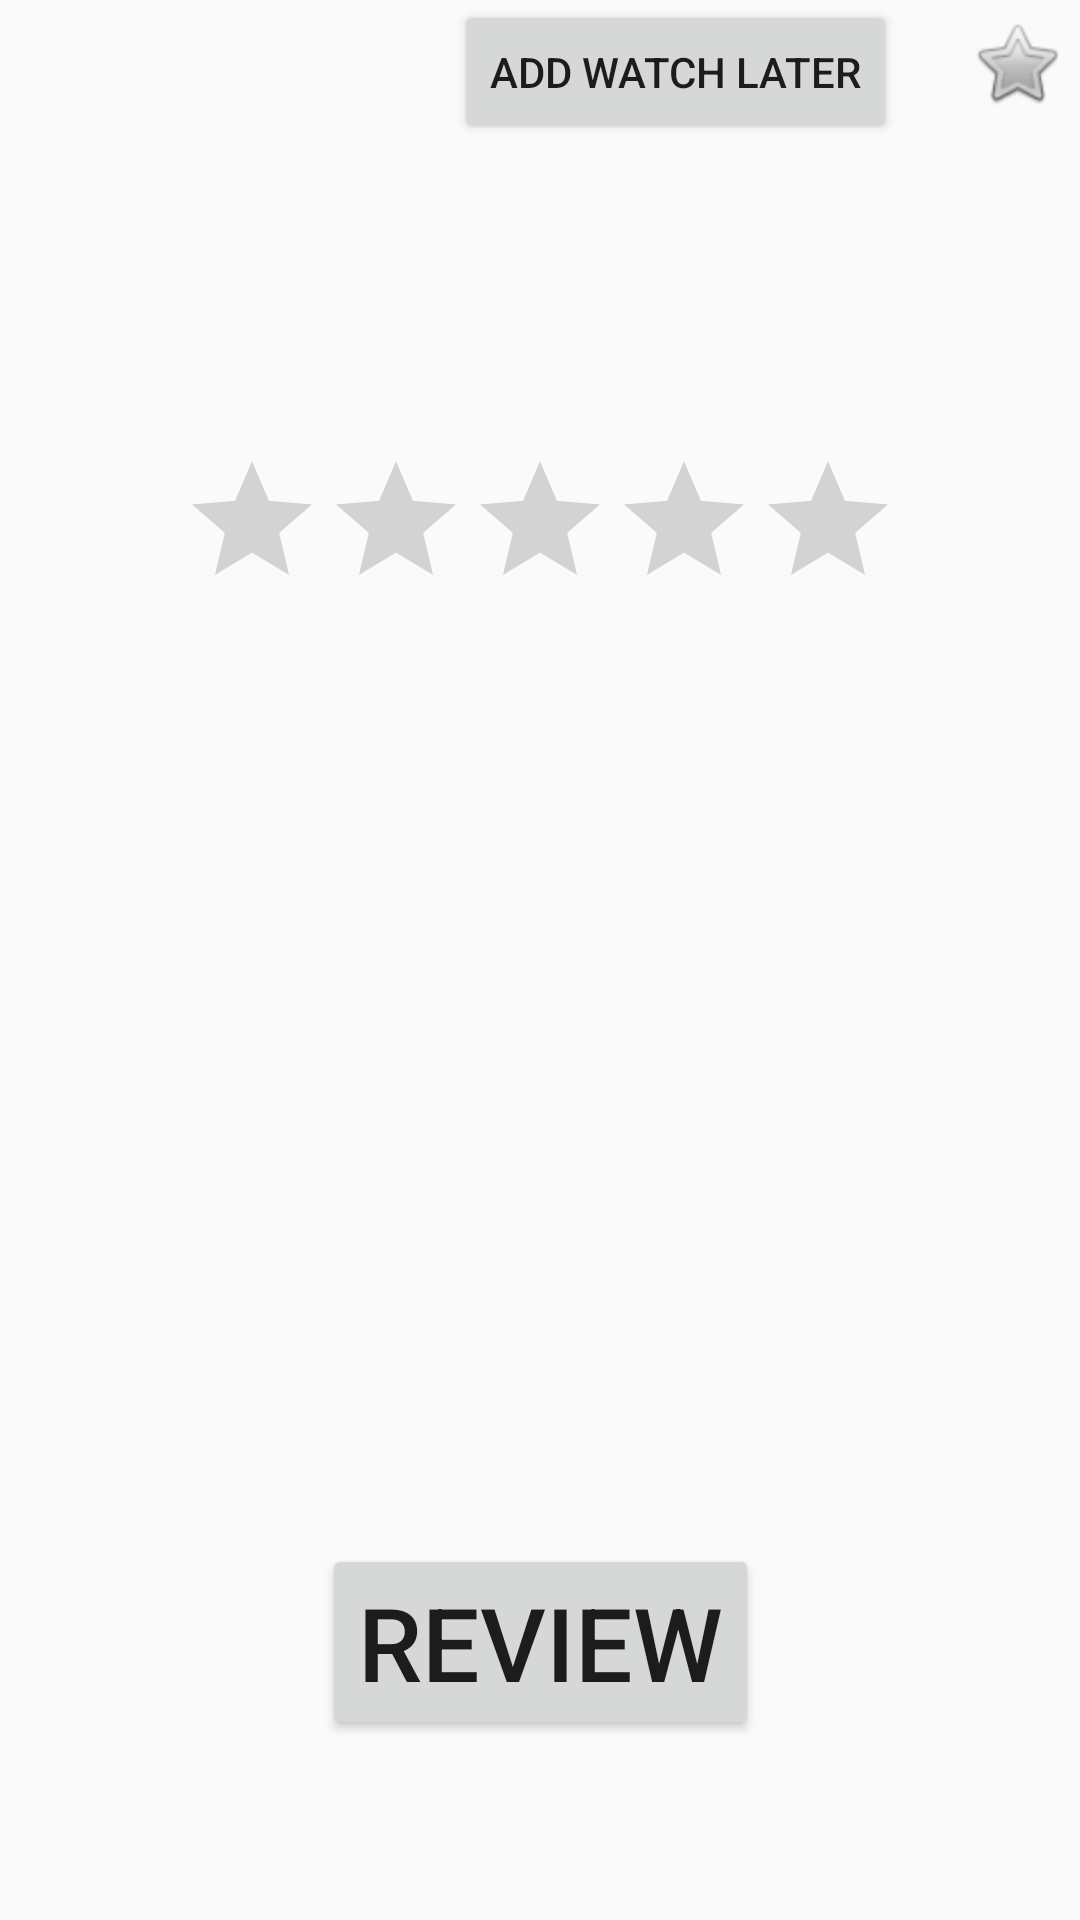

Write the Android layout XML for this screen, with the resource values it uses.
<!-- AndroidManifest.xml: application theme Theme.AppCompat.DayNight.DarkActionBar -->
<!-- res/layout/detail_movie.xml -->
<?xml version="1.0" encoding="utf-8"?>
<androidx.constraintlayout.widget.ConstraintLayout xmlns:android="http://schemas.android.com/apk/res/android"
    xmlns:app="http://schemas.android.com/apk/res-auto"
    xmlns:tools="http://schemas.android.com/tools"
    android:id="@+id/detailmovie"
    android:layout_width="match_parent"
    android:layout_height="match_parent"
    tools:context=".DetailMovie">

    <Button
        android:id="@+id/movie_view_button_review"
        android:layout_width="wrap_content"
        android:layout_height="wrap_content"
        android:layout_marginStart="80dp"
        android:layout_marginEnd="80dp"
        android:layout_marginBottom="60dp"
        android:text="Review"
        android:textSize="34sp"
        app:layout_constraintBottom_toBottomOf="parent"
        app:layout_constraintEnd_toEndOf="parent"
        app:layout_constraintStart_toStartOf="parent"
        app:layout_constraintTop_toBottomOf="@id/movie_view_movie_description" />

    <TextView
        android:id="@+id/movie_view_movie_name"
        android:layout_width="wrap_content"
        android:layout_height="wrap_content"
        android:layout_marginTop="110dp"
        android:layout_marginEnd="20dp"
        android:layout_marginBottom="110dp"
        android:gravity="center"
        android:text="@string/movie_name_test"
        android:textSize="34sp"
        app:layout_constraintBottom_toTopOf="@id/movie_view_rating_bar"
        app:layout_constraintEnd_toEndOf="parent"
        app:layout_constraintStart_toEndOf="@id/movie_view_movie_picture"
        app:layout_constraintTop_toTopOf="parent"
        app:layout_constraintVertical_bias="0.44" />

    <TextView
        android:id="@+id/movie_view_movie_description"
        android:layout_width="371dp"
        android:layout_height="303dp"
        android:layout_marginStart="20dp"
        android:layout_marginEnd="20dp"
        android:gravity="fill_horizontal"
        android:scrollbars="vertical"
        android:text="@string/movie_description_test"
        android:textIsSelectable="true"
        android:textSize="16sp"
        app:layout_constraintBottom_toTopOf="@+id/movie_view_button_review"
        app:layout_constraintEnd_toEndOf="parent"
        app:layout_constraintStart_toStartOf="parent"
        app:layout_constraintTop_toBottomOf="@id/movie_view_rating_bar" />

    <ImageView
        android:id="@+id/movie_view_movie_picture"
        android:layout_width="0dp"
        android:layout_height="0dp"
        android:layout_marginStart="20dp"
        android:layout_marginTop="40dp"
        android:layout_marginEnd="10dp"
        app:layout_constrainedHeight="false"
        app:layout_constraintBottom_toTopOf="@id/movie_view_rating_bar"
        app:layout_constraintDimensionRatio="W, 2:3"
        app:layout_constraintEnd_toStartOf="@id/movie_view_movie_name"
        app:layout_constraintStart_toStartOf="parent"
        app:layout_constraintTop_toTopOf="parent"
        app:srcCompat="@drawable/the_godfather" />

    <RatingBar
        android:id="@+id/movie_view_rating_bar"
        android:layout_width="wrap_content"
        android:layout_height="wrap_content"
        android:layout_marginStart="50dp"
        android:layout_marginTop="5dp"
        android:layout_marginEnd="50dp"
        android:layout_marginBottom="5dp"
        android:longClickable="false"
        app:layout_constraintBottom_toTopOf="@id/movie_view_movie_description"
        app:layout_constraintEnd_toEndOf="parent"
        app:layout_constraintStart_toStartOf="parent"
        app:layout_constraintTop_toBottomOf="@+id/movie_view_movie_picture" />

    <ImageView
        android:id="@+id/favourite_button"
        android:layout_width="wrap_content"
        android:layout_height="wrap_content"
        android:layout_marginStart="5dp"
        android:layout_marginTop="5dp"
        android:layout_marginEnd="5dp"
        android:layout_marginBottom="5dp"
        app:layout_constraintBottom_toBottomOf="parent"
        app:layout_constraintEnd_toEndOf="parent"
        app:layout_constraintHorizontal_bias="1.0"
        app:layout_constraintStart_toStartOf="parent"
        app:layout_constraintTop_toTopOf="parent"
        app:layout_constraintVertical_bias="0.0"
        app:srcCompat="@android:drawable/btn_star_big_off" />

    <Button
        android:id="@+id/watch_button"
        android:layout_width="wrap_content"
        android:layout_height="wrap_content"
        android:layout_marginEnd="24dp"
        android:text="Add Watch Later"
        app:layout_constraintBottom_toBottomOf="parent"
        app:layout_constraintEnd_toStartOf="@+id/favourite_button"
        app:layout_constraintTop_toTopOf="parent"
        app:layout_constraintVertical_bias="0.0" />

</androidx.constraintlayout.widget.ConstraintLayout>
<!-- resources referenced by this layout -->
<resources>
  <string name="movie_description_test" />
  <string name="movie_name_test" />
</resources>
